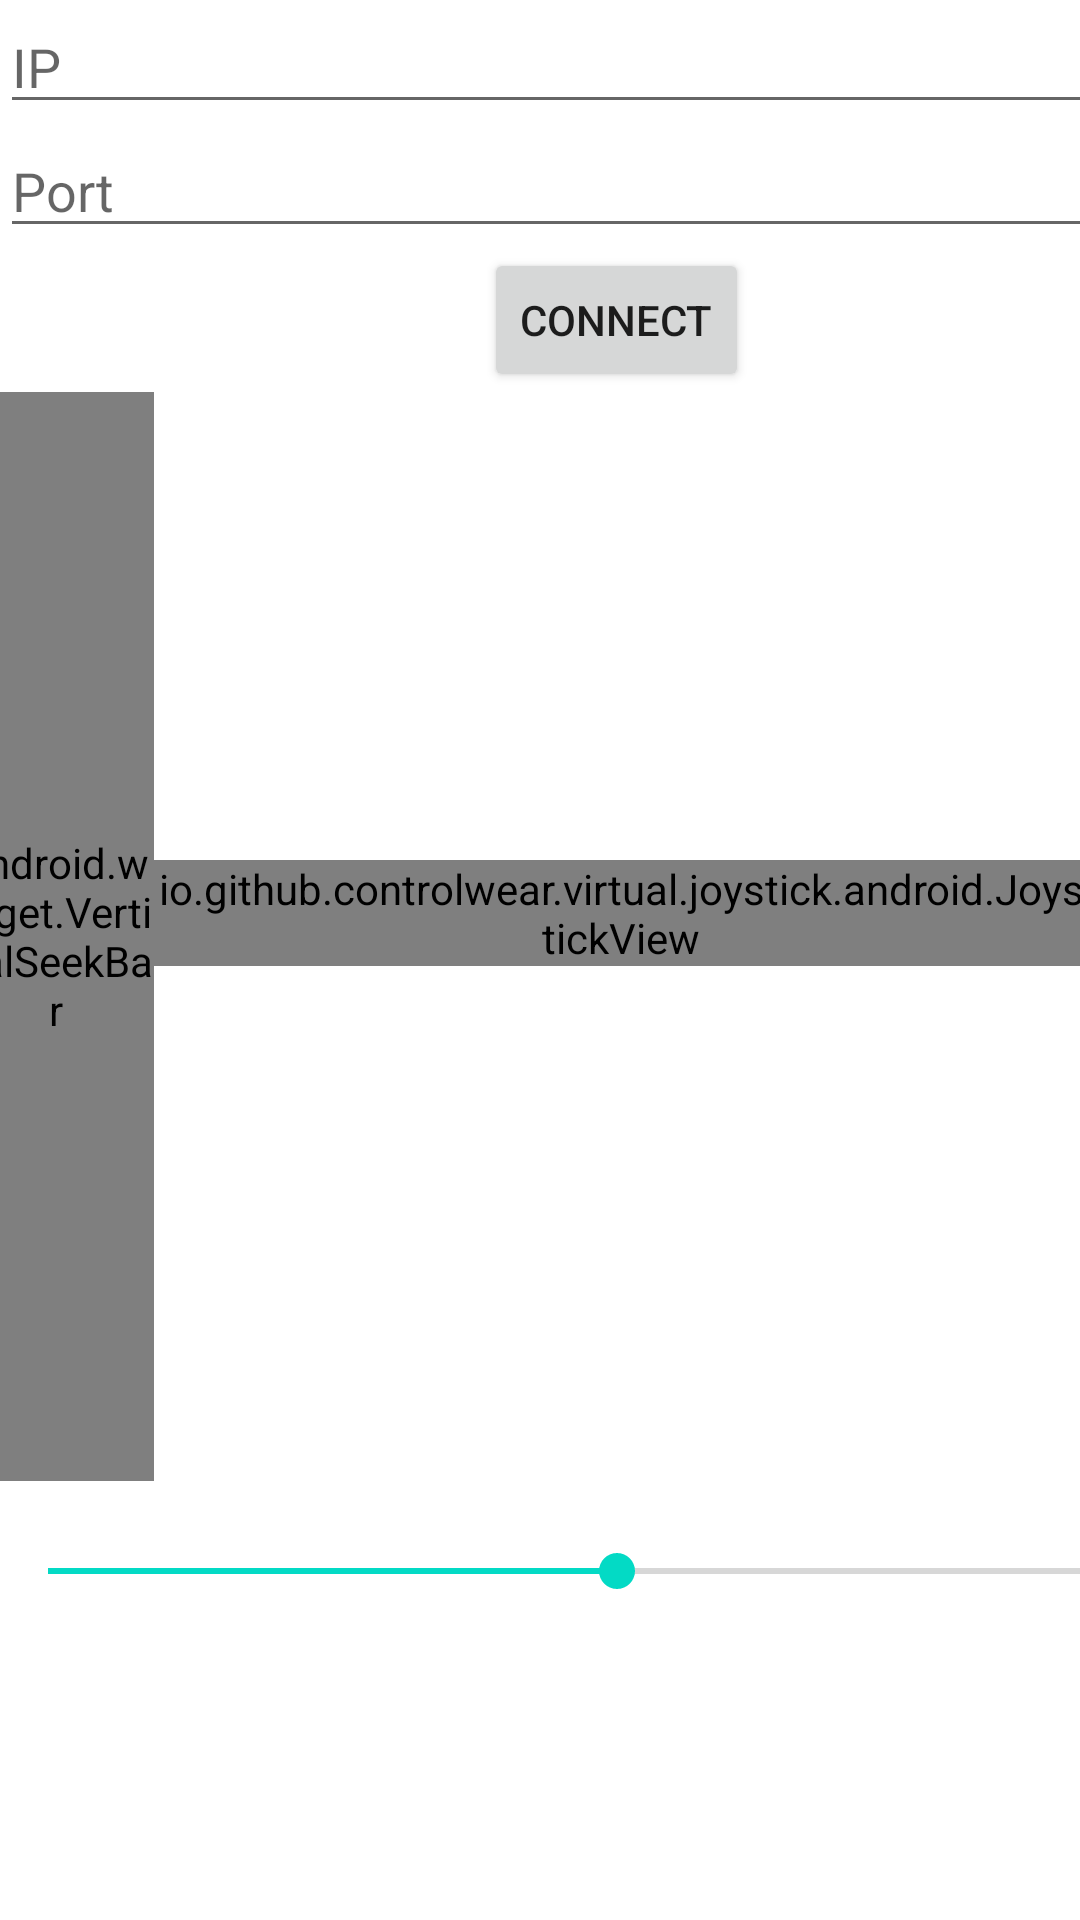

Produce the Android XML layout that renders to this screen, including the resource entries it uses.
<!-- AndroidManifest.xml: application theme Theme.Flight_simulator -->
<!-- res/layout/activity_main.xml -->
<?xml version="1.0" encoding="utf-8"?>
<androidx.constraintlayout.widget.ConstraintLayout xmlns:android="http://schemas.android.com/apk/res/android"
    xmlns:app="http://schemas.android.com/apk/res-auto"
    xmlns:tools="http://schemas.android.com/tools"
    android:layout_width="match_parent"
    android:layout_height="match_parent"
    tools:context=".views.MainActivity">

    <androidx.constraintlayout.widget.ConstraintLayout
        android:id="@+id/linearLayout"
        android:layout_width="411dp"
        android:layout_height="730dp"
        app:layout_constraintBottom_toBottomOf="parent"
        app:layout_constraintEnd_toEndOf="parent"
        app:layout_constraintHorizontal_bias="0.0"
        app:layout_constraintStart_toStartOf="parent"
        app:layout_constraintTop_toTopOf="parent"
        app:layout_constraintVertical_bias="0.0"
        tools:ignore="NotSibling">

        <EditText
            android:id="@+id/ip"
            android:layout_width="0dp"
            android:layout_height="wrap_content"
            android:ems="10"
            android:hint="IP"
            app:layout_constraintEnd_toEndOf="parent"
            app:layout_constraintStart_toStartOf="parent"
            app:layout_constraintTop_toTopOf="parent" />

        <EditText
            android:id="@+id/port"
            android:layout_width="0dp"
            android:layout_height="wrap_content"
            android:ems="10"
            android:hint="Port"
            app:layout_constraintEnd_toEndOf="parent"
            app:layout_constraintStart_toStartOf="parent"
            app:layout_constraintTop_toBottomOf="@+id/ip" />

        <Button
            android:id="@+id/connectButton"
            android:layout_width="wrap_content"
            android:layout_height="wrap_content"
            android:text="Connect"
            app:layout_constraintEnd_toEndOf="parent"
            app:layout_constraintStart_toStartOf="parent"
            app:layout_constraintTop_toBottomOf="@+id/port"
            app:layout_gravity="center" />

        <SeekBar
            android:id="@+id/rudder"
            style="@style/Widget.AppCompat.SeekBar"
            android:layout_width="0dp"
            android:layout_height="wrap_content"
            android:layout_marginTop="384dp"
            android:visibility="visible"
            android:progress="50"
            app:layout_column="0"
            app:layout_constraintEnd_toEndOf="parent"
            app:layout_constraintHorizontal_bias="0.0"
            app:layout_constraintStart_toStartOf="parent"
            app:layout_constraintTop_toBottomOf="@+id/connectButton"
            app:layout_row="1" />

        <android.widget.VerticalSeekBar
            android:id="@+id/throttle"
            android:layout_width="65dp"
            android:layout_height="363dp"
            android:layout_marginEnd="360dp"
            app:layout_constraintEnd_toEndOf="parent"
            app:layout_constraintTop_toBottomOf="@+id/connectButton" />

        <include
            layout="@layout/joystick"
            android:layout_width="312dp"
            android:layout_height="315dp"
            android:layout_marginBottom="37dp"
            app:layout_constraintBottom_toTopOf="@+id/rudder"
            app:layout_constraintStart_toEndOf="@+id/throttle"
            app:layout_constraintTop_toBottomOf="@+id/connectButton" />
    </androidx.constraintlayout.widget.ConstraintLayout>


</androidx.constraintlayout.widget.ConstraintLayout>
<!-- res/layout/joystick.xml (included above) -->
<?xml version="1.0" encoding="utf-8"?>
<androidx.constraintlayout.widget.ConstraintLayout
    xmlns:android="http://schemas.android.com/apk/res/android"
    xmlns:app="http://schemas.android.com/apk/res-auto"
    xmlns:tools="http://schemas.android.com/tools"
    android:layout_width="match_parent"
    android:layout_height="match_parent">

    <io.github.controlwear.virtual.joystick.android.JoystickView
        android:id="@+id/joystick"
        android:layout_width="wrap_content"
        android:layout_height="wrap_content"
        app:JV_backgroundColor="#4f4f4f"
        app:JV_borderColor="#2c2c2c"
        app:JV_borderWidth="4dp"
        app:JV_buttonColor="#C527D1"
        app:JV_buttonSizeRatio="25%"
        app:JV_fixedCenter="false"
        app:layout_constraintBottom_toBottomOf="parent"
        app:layout_constraintEnd_toEndOf="parent"
        app:layout_constraintStart_toStartOf="parent"
        app:layout_constraintTop_toTopOf="parent" />
</androidx.constraintlayout.widget.ConstraintLayout>
<!-- resources referenced by this layout -->
<resources>
  <style name="Theme.Flight_simulator" parent="Theme.MaterialComponents.DayNight.DarkActionBar">
          
          <item name="colorPrimary">@color/purple_500</item>
          <item name="colorPrimaryVariant">@color/purple_700</item>
          <item name="colorOnPrimary">@color/white</item>
          
          <item name="colorSecondary">@color/teal_200</item>
          <item name="colorSecondaryVariant">@color/teal_700</item>
          <item name="colorOnSecondary">@color/black</item>
          
          <item name="android:statusBarColor" tools:targetApi="l">?attr/colorPrimaryVariant</item>
          
      </style>
  <!-- not gathered from this repository: default colours our renderer supplied (Android Studio template values) -->
  <color name="purple_500">#FF6200EE</color>
  <color name="purple_700">#FF3700B3</color>
  <color name="teal_200">#FF03DAC5</color>
  <color name="teal_700">#FF018786</color>
  <color name="black">#FF000000</color>
  <color name="white">#FFFFFFFF</color>
</resources>
